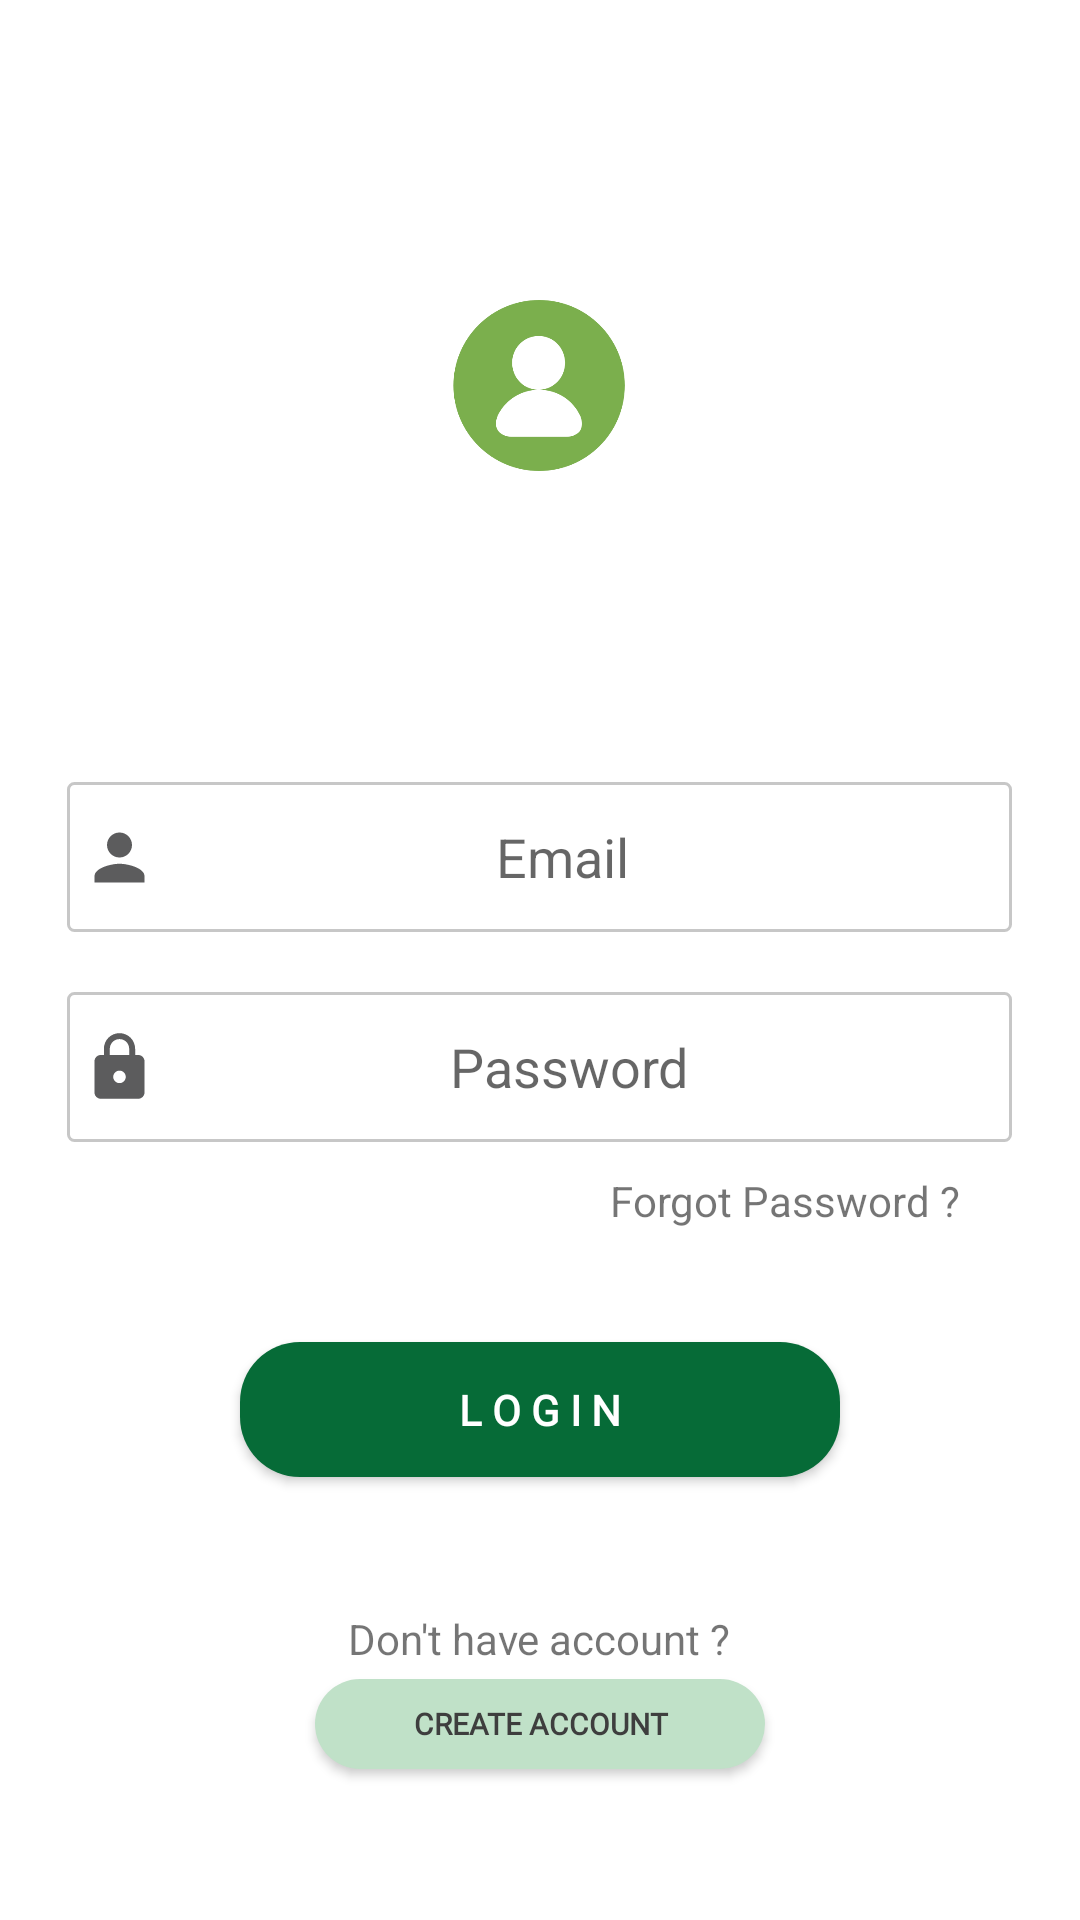

Produce the Android XML layout that renders to this screen, including the resource entries it uses.
<!-- AndroidManifest.xml: application theme Theme.Ecolift -->
<!-- res/layout/activity_login.xml -->
<?xml version="1.0" encoding="utf-8"?>
<androidx.constraintlayout.widget.ConstraintLayout xmlns:android="http://schemas.android.com/apk/res/android"
    xmlns:app="http://schemas.android.com/apk/res-auto"
    xmlns:tools="http://schemas.android.com/tools"
    android:layout_width="match_parent"
    android:layout_height="match_parent"
    tools:context=".StartActivities.LoginActivity">

    <LinearLayout
        android:layout_width="match_parent"
        android:layout_height="match_parent"
        android:orientation="vertical">


        <LinearLayout
            android:layout_width="match_parent"
            android:layout_height="0dp"
            android:layout_weight="1"
            android:gravity="center"
            android:orientation="vertical">


            <ImageView
                android:id="@+id/imageView2"
                android:layout_width="wrap_content"
                android:layout_height="wrap_content"
                android:padding="80dp"
                android:layout_marginTop="20dp"
                android:src="@drawable/profile1" />


        </LinearLayout>

        <LinearLayout
            android:layout_width="match_parent"
            android:layout_height="0dp"
            android:layout_weight="1.7"
            android:orientation="vertical">

            <LinearLayout
                android:layout_width="match_parent"
                android:layout_height="0dp"
                android:layout_weight="2"
                android:orientation="vertical"
                android:gravity="center">


                <LinearLayout
                    android:layout_width="315dp"
                    android:layout_height="50dp"
                    android:orientation="horizontal"
                    android:layout_margin="10dp"
                    android:background="@drawable/email_outline_layout">

                    <ImageView
                        android:layout_width="25dp"
                        android:layout_height="match_parent"
                        android:src="@drawable/person_icon"
                        android:layout_margin="5dp"/>

                    <EditText
                        android:id="@+id/login_email_btn"
                        android:layout_width="match_parent"
                        android:layout_height="match_parent"
                        android:ems="10"
                        android:inputType="textEmailAddress"
                        android:hint="Email"
                        android:background="@null"
                        android:textAlignment="center"
                        android:paddingRight="20dp"/>

                </LinearLayout>


                <LinearLayout
                    android:layout_width="315dp"
                    android:layout_height="50dp"
                    android:orientation="horizontal"
                    android:layout_margin="10dp"
                    android:background="@drawable/email_outline_layout">

                    <ImageView
                        android:layout_width="25dp"
                        android:layout_height="match_parent"
                        android:src="@drawable/ic_baseline_lock_24"
                        android:layout_margin="5dp"/>

                    <EditText
                        android:id="@+id/login_password_btn"
                        android:layout_width="match_parent"
                        android:layout_height="match_parent"
                        android:ems="10"
                        android:inputType="textPassword"
                        android:hint="Password"
                        android:background="@null"
                        android:textAlignment="center"
                        android:paddingRight="15dp"/>

                </LinearLayout>

                <LinearLayout
                    android:layout_width="300dp"
                    android:layout_height="wrap_content"
                    android:orientation="horizontal"
                    android:gravity="right">


                    <TextView
                        android:layout_width="wrap_content"
                        android:layout_height="wrap_content"
                        android:text="Forgot Password ?"
                        android:layout_marginRight="10dp"/>

                </LinearLayout>


            </LinearLayout>

            <LinearLayout
                android:layout_width="match_parent"
                android:layout_height="0dp"
                android:layout_weight="1"
                android:orientation="vertical"
                android:gravity="center">


                <androidx.appcompat.widget.AppCompatButton
                    android:id="@+id/login_btn"
                    android:layout_width="200dp"
                    android:layout_height="45dp"
                    android:background="@drawable/login_btn_background"
                    android:fontFamily="@font/julius_sans_one"
                    android:text="L O G I N"
                    android:textStyle="bold"
                    android:textColor="@color/white" />


            </LinearLayout>

            <LinearLayout
                android:layout_width="match_parent"
                android:layout_height="0dp"
                android:layout_weight="1"
                android:gravity="center"
                android:orientation="vertical"
                android:layout_marginBottom="30dp">


                <TextView
                    android:id="@+id/textView"
                    android:layout_width="wrap_content"
                    android:layout_height="wrap_content"
                    android:text="Don't have account ?"
                    android:layout_marginBottom="4dp"/>

                <androidx.appcompat.widget.AppCompatButton
                    android:id="@+id/create_btn"
                    android:layout_width="150dp"
                    android:layout_height="30dp"
                    android:text="Create Account"
                    android:textSize="10sp"
                    android:textStyle="bold"
                    android:textColor="#3E3E3E"
                    android:fontFamily="@font/julius_sans_one"
                    android:background="@drawable/create_btn_background"/>



            </LinearLayout>



        </LinearLayout>

    </LinearLayout>

</androidx.constraintlayout.widget.ConstraintLayout>
<!-- resources referenced by this layout -->
<resources>
  <color name="white">#FFFFFFFF</color>
  <!-- drawable create_btn_background (drawable) -->
  <?xml version="1.0" encoding="utf-8"?>
  <shape xmlns:android="http://schemas.android.com/apk/res/android">
  
      <solid
          android:color="#C0E1C8"/>
  
      <corners
          android:radius="20dp"/>
  
  </shape>
  <!-- drawable email_outline_layout (drawable) -->
  <?xml version="1.0" encoding="utf-8"?>
  <shape xmlns:android="http://schemas.android.com/apk/res/android">
  
  
  
      <stroke android:color="#C7C7C7"
              android:width="1dp"/>
  
      <corners android:radius="2dp"/>
  
  </shape>
  <!-- drawable ic_baseline_lock_24 (drawable) -->
  <vector android:height="24dp" android:tint="#5C5C5D"
      android:viewportHeight="24" android:viewportWidth="24"
      android:width="24dp" xmlns:android="http://schemas.android.com/apk/res/android">
      <path android:fillColor="@android:color/white" android:pathData="M18,8h-1L17,6c0,-2.76 -2.24,-5 -5,-5S7,3.24 7,6v2L6,8c-1.1,0 -2,0.9 -2,2v10c0,1.1 0.9,2 2,2h12c1.1,0 2,-0.9 2,-2L20,10c0,-1.1 -0.9,-2 -2,-2zM12,17c-1.1,0 -2,-0.9 -2,-2s0.9,-2 2,-2 2,0.9 2,2 -0.9,2 -2,2zM15.1,8L8.9,8L8.9,6c0,-1.71 1.39,-3.1 3.1,-3.1 1.71,0 3.1,1.39 3.1,3.1v2z"/>
  </vector>
  <!-- drawable login_btn_background (drawable) -->
  <?xml version="1.0" encoding="utf-8"?>
  <shape xmlns:android="http://schemas.android.com/apk/res/android">
  
      <solid
          android:color="#066B37"/>
      <corners
          android:radius="20dp"/>
  
  </shape>
  <!-- drawable person_icon (drawable) -->
  <vector xmlns:android="http://schemas.android.com/apk/res/android"
      android:width="24dp"
      android:height="24dp"
      android:viewportWidth="24"
      android:viewportHeight="24"
      android:tint="#5C5C5D">
    <path
        android:fillColor="@android:color/white"
        android:pathData="M12,12c2.21,0 4,-1.79 4,-4s-1.79,-4 -4,-4 -4,1.79 -4,4 1.79,4 4,4zM12,14c-2.67,0 -8,1.34 -8,4v2h16v-2c0,-2.66 -5.33,-4 -8,-4z"/>
  </vector>
  <!-- drawable profile1: png bitmap (drawable, 5992 bytes) -->
  <style name="Theme.Ecolift" parent="Theme.MaterialComponents.Light.NoActionBar">
          
          <item name="colorPrimary">#066B37</item>
          <item name="colorPrimaryVariant">#066B37</item>
          <item name="colorOnPrimary">@color/white</item>
          
          <item name="colorSecondary">@color/teal_200</item>
          <item name="colorSecondaryVariant">@color/teal_700</item>
          <item name="colorOnSecondary">@color/black</item>
          
           <item name="android:statusBarColor" tools:targetApi="l">@color/white</item>
  
          
      </style>
  <color name="teal_200">#FF03DAC5</color>
  <color name="teal_700">#FF018786</color>
  <color name="black">#FF000000</color>
</resources>
